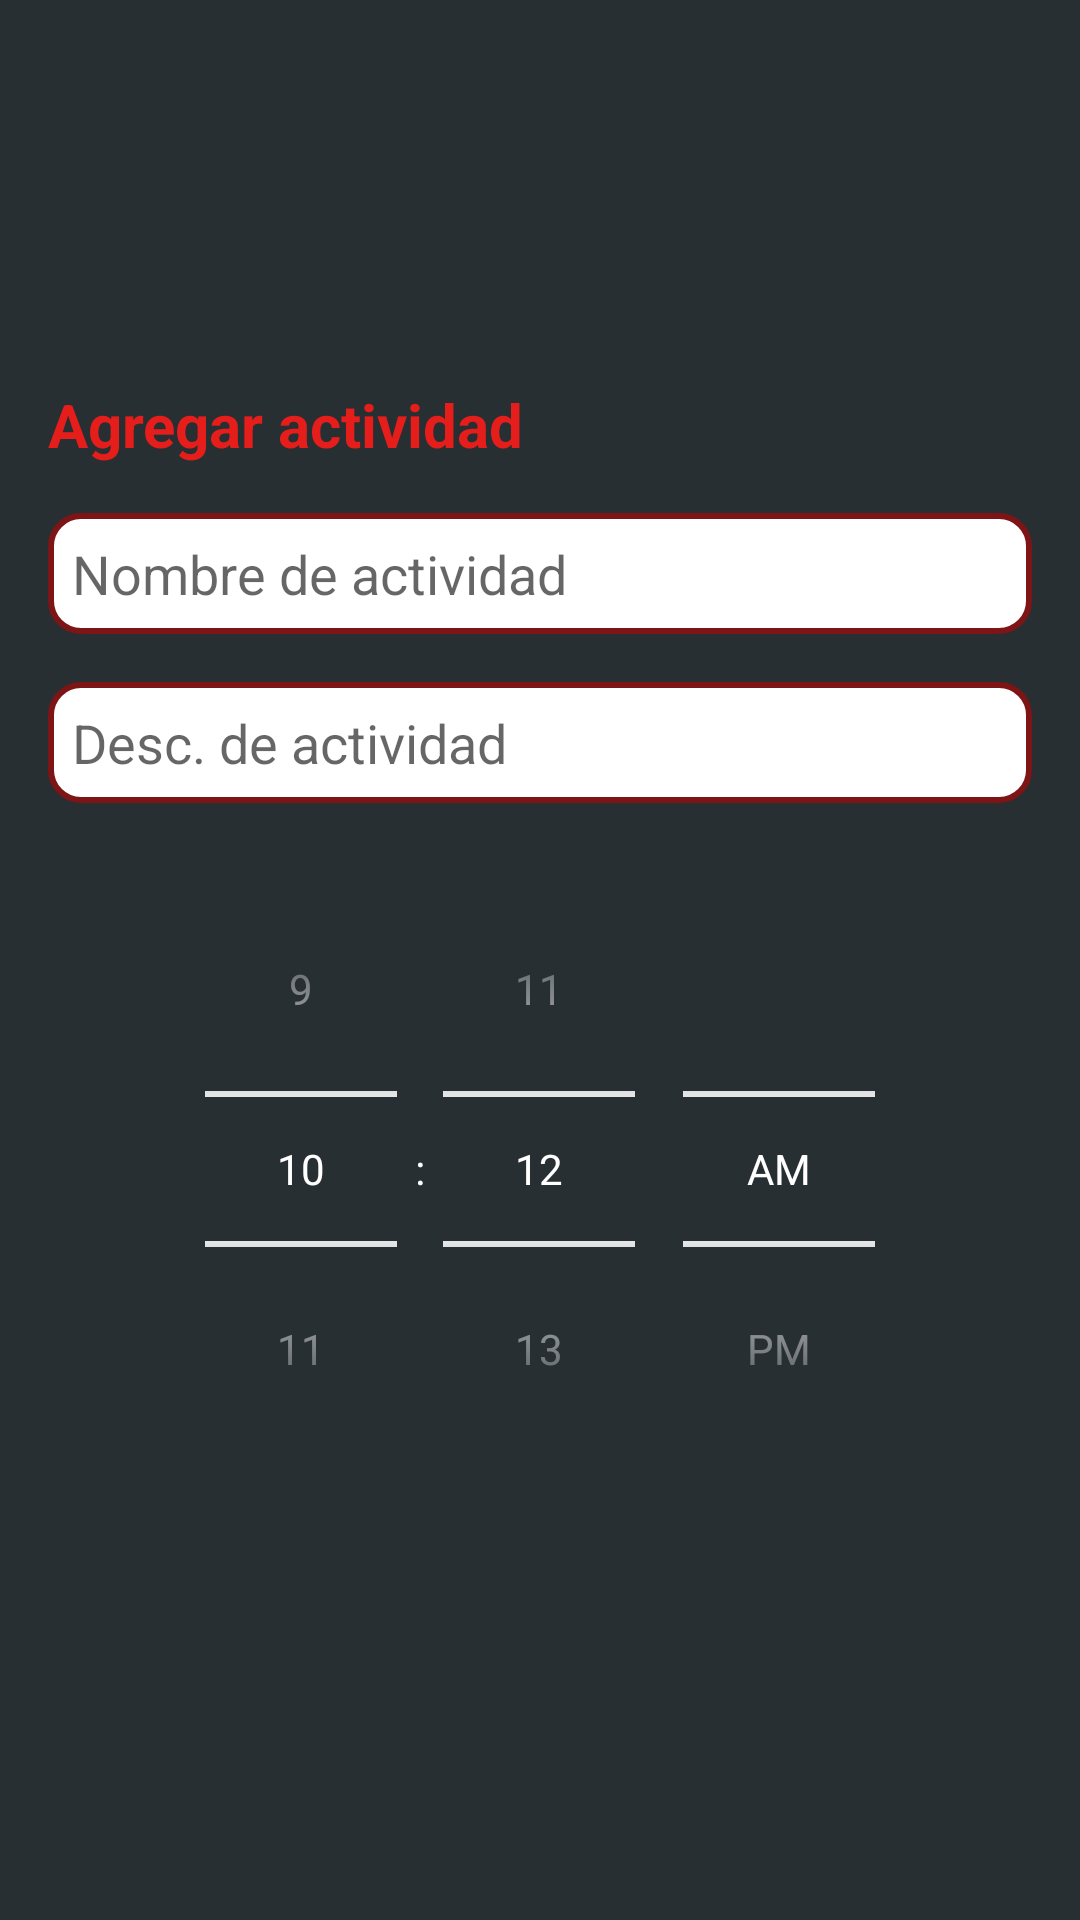

Layout XML and referenced resources for this Android screen:
<!-- AndroidManifest.xml: application theme AppTheme -->
<!-- res/layout/add_activity_layout.xml -->
<?xml version="1.0" encoding="utf-8"?>
<LinearLayout xmlns:android="http://schemas.android.com/apk/res/android"
    android:orientation="vertical"
    android:layout_width="match_parent"
    android:layout_height="wrap_content"
    android:gravity="center"
    android:padding="16dp">

    <TextView
        android:layout_width="match_parent"
        android:layout_height="wrap_content"
        android:text="@string/insert_activity"
        android:textColorHint="#000"
        android:textSize="20sp"
        android:textStyle="bold"
        android:textColor="?attr/colorPrimary"
        />

    <EditText
        android:id="@+id/activity_name"
        android:layout_width="match_parent"
        android:layout_height="wrap_content"
        android:autofillHints=""
        android:inputType="text"
        android:padding="8dp"
        android:layout_marginTop="16dp"
        android:hint="@string/activity_name"
        android:background="@drawable/add_activity_input"
        />

    <EditText
        android:id="@+id/activity_desc"
        android:layout_width="match_parent"
        android:layout_height="wrap_content"
        android:inputType="text"
        android:padding="8dp"
        android:layout_marginTop="16dp"
        android:hint="@string/activity_desc"
        android:background="@drawable/add_activity_input"
        />


    
    <TimePicker
        android:id="@+id/taskTimePicker"
        android:layout_width="wrap_content"
        android:layout_height="wrap_content"
        android:timePickerMode="spinner"
        android:layout_gravity="center"
        android:layout_marginVertical="16dp"
        android:theme="@style/TimePickerStyle"/>


</LinearLayout>
<!-- resources referenced by this layout -->
<resources>
  <!-- drawable add_activity_input (drawable) -->
  <?xml version="1.0" encoding="utf-8"?>
  <selector xmlns:android="http://schemas.android.com/apk/res/android">
  
      <item android:state_enabled="true" android:state_focused="true">
          <shape android:shape="rectangle">
              <solid android:color="#fff"/>
              <corners android:radius="10dp" />
              <stroke android:color="@color/primary_color" android:width="2dp"/>
          </shape>
      </item>
  
      <item android:state_enabled="true">
          <shape android:shape="rectangle">
              <solid android:color="#fff"/>
              <corners android:radius="10dp" />
              <stroke android:color="@color/tertiary_color" android:width="2dp"/>
          </shape>
      </item>
  
  
  
  </selector>
  <string name="activity_desc">Desc. de actividad</string>
  <string name="activity_name">Nombre de actividad</string>
  <string name="insert_activity">Agregar actividad</string>
  <style name="TimePickerStyle">
          <item name="android:textColorPrimary">@android:color/white</item>
          <item name="android:textColorSecondary">@android:color/white</item>
          <item name="android:timePickerStyle">@style/CustomTimePicker</item>
      </style>
  <style name="AppTheme" parent="Theme.AppCompat.Light.NoActionBar">
          
          <item name="colorPrimary">@color/primary_color</item>
          <item name="colorSecondary">@color/secondary_color</item>
          <item name="colorTertiary">@color/tertiary_color</item>
          <item name="android:colorBackground">@color/background_color</item>
          <item name="colorAccent">@color/accent_color</item>
          <item name="textFillColor">@color/text_color</item>
          <item name="android:shadowColor">@color/shadow_color</item>
          <item name="android:textColor">#fff</item>
          <item name="colorSurface">@color/background_color</item>
      </style>
  <color name="primary_color">#E51E1B</color>
  <color name="tertiary_color">#7D1416</color>
  <style name="CustomTimePicker" parent="@android:style/Widget.Material.TimePicker">
          <item name="android:textColor">@android:color/white</item>
      </style>
  <color name="secondary_color">#C0191F</color>
  <color name="background_color">#282F32</color>
  <color name="accent_color">#E51E1B</color>
  <color name="text_color">#fff</color>
  <color name="shadow_color">#E51E1B</color>
</resources>
